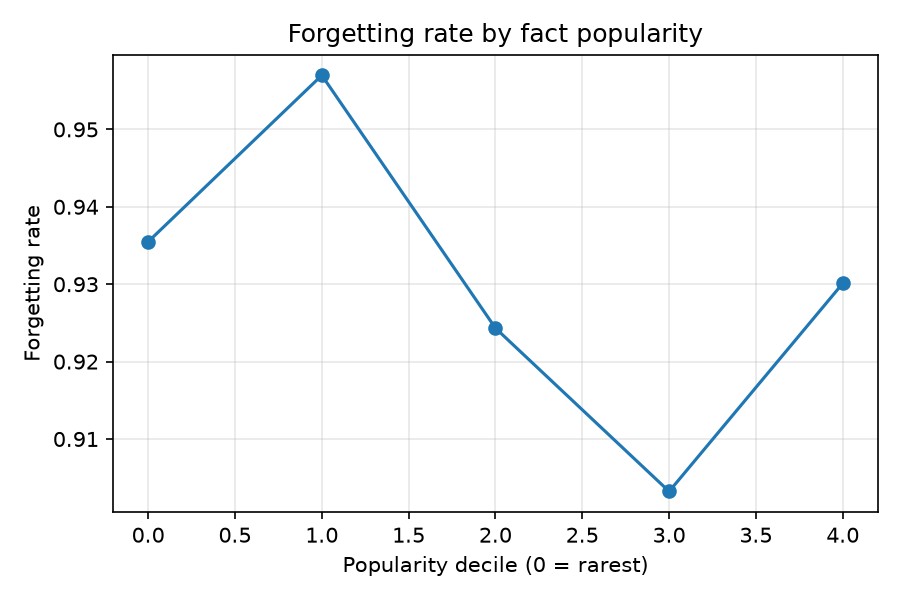

The data file committed next to this chart (first rows):
pop_bin, pop_min, pop_max, n, forget_rate
0, 2, 75, 186, 0.9355
1, 75, 167, 186, 0.957
2, 167, 532, 185, 0.9243
3, 541, 3402, 186, 0.9032
4, 3403, 753723, 186, 0.9301
